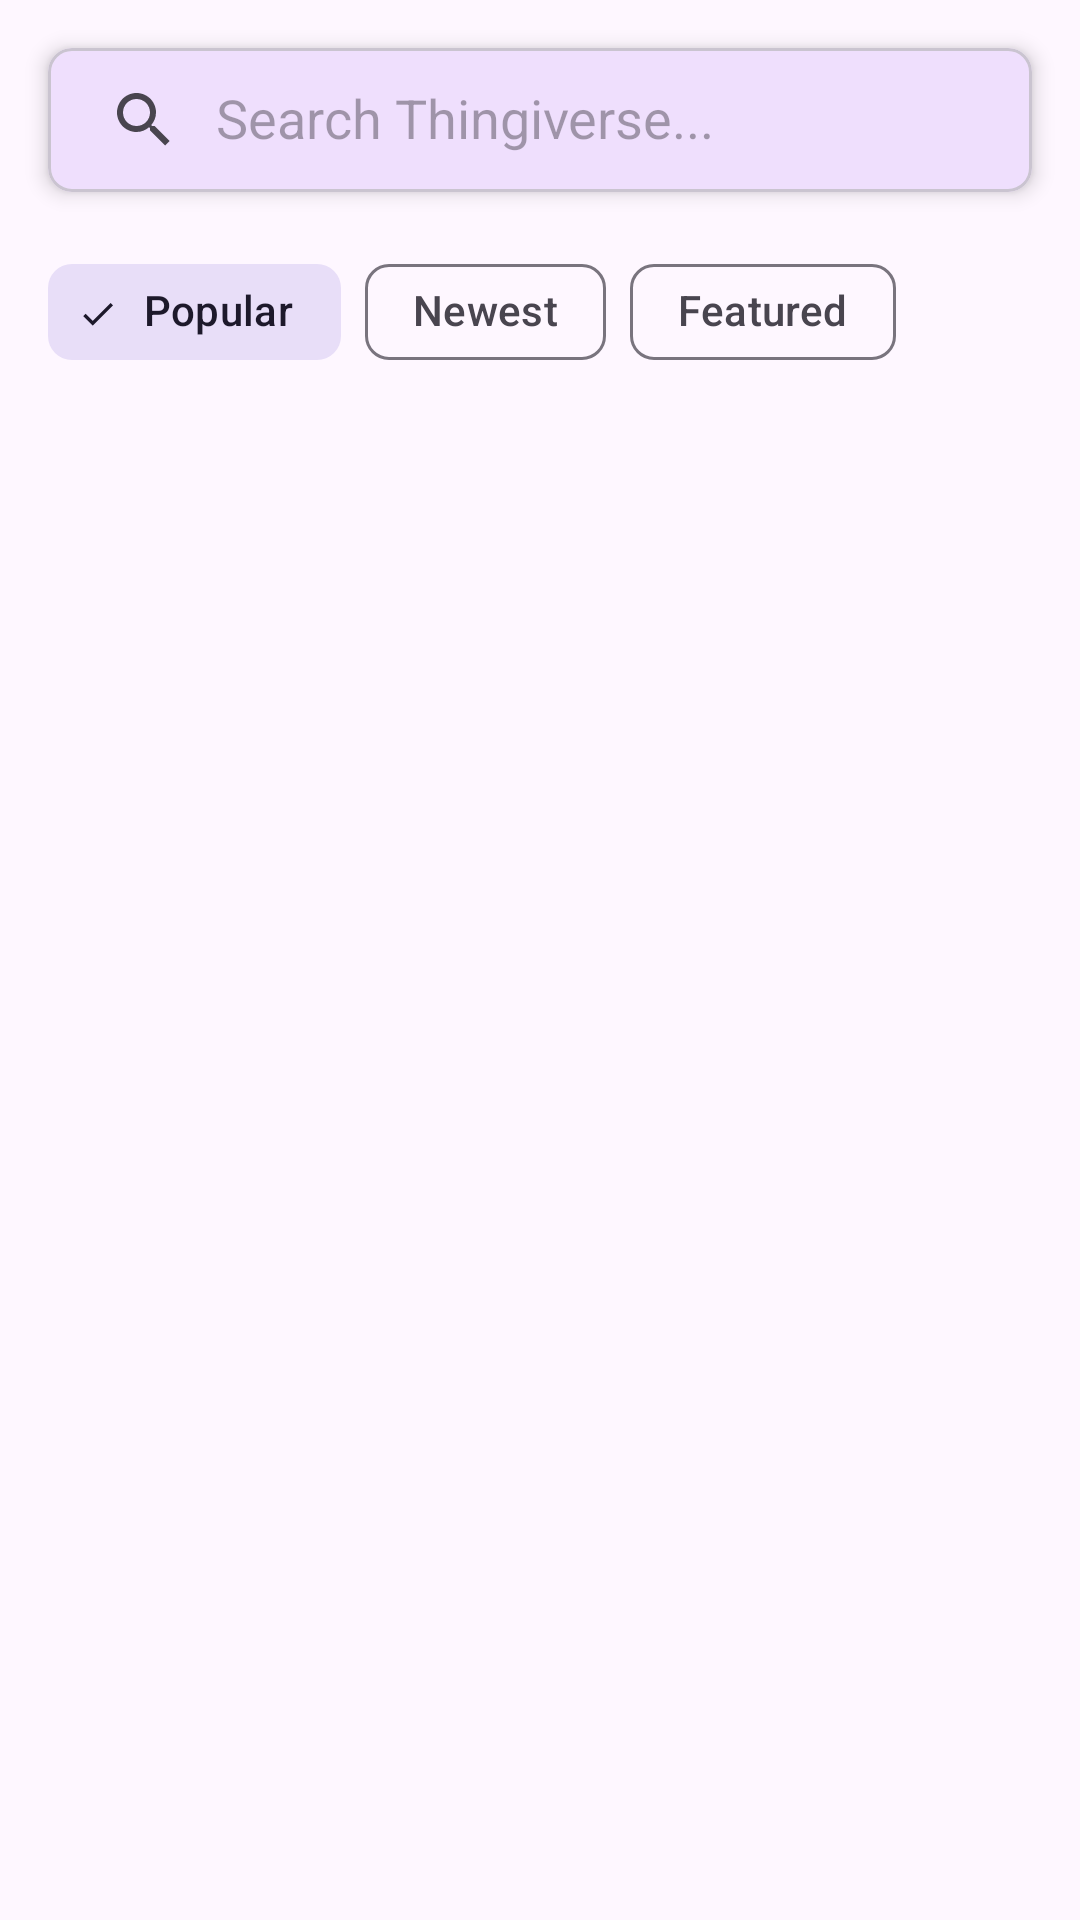

Android layout source for this screen:
<!-- AndroidManifest.xml: application theme Theme.MyPrinter -->
<!-- res/layout/fragment_thingiverse_browser.xml -->
<?xml version="1.0" encoding="utf-8"?>
<androidx.coordinatorlayout.widget.CoordinatorLayout
    xmlns:android="http://schemas.android.com/apk/res/android"
    xmlns:app="http://schemas.android.com/apk/res-auto"
    android:layout_width="match_parent"
    android:layout_height="match_parent">

    <LinearLayout
        android:layout_width="match_parent"
        android:layout_height="match_parent"
        android:orientation="vertical">

        
        <com.google.android.material.card.MaterialCardView
            android:layout_width="match_parent"
            android:layout_height="wrap_content"
            android:layout_margin="16dp"
            app:cardElevation="4dp"
            app:cardCornerRadius="8dp"
            android:clickable="false"
            android:focusable="false">

            <androidx.appcompat.widget.SearchView
                android:id="@+id/search_view"
                android:layout_width="match_parent"
                android:layout_height="wrap_content"
                android:focusable="true"
                android:clickable="true"
                app:iconifiedByDefault="false"
                app:queryHint="Search Thingiverse..." />

        </com.google.android.material.card.MaterialCardView>

        
        <com.google.android.material.chip.ChipGroup
            android:id="@+id/filter_chips"
            android:layout_width="match_parent"
            android:layout_height="wrap_content"
            android:paddingStart="16dp"
            android:paddingEnd="16dp"
            android:paddingBottom="8dp"
            app:singleSelection="true"
            app:selectionRequired="true">

            <com.google.android.material.chip.Chip
                android:id="@+id/chip_popular"
                android:layout_width="wrap_content"
                android:layout_height="wrap_content"
                android:text="Popular"
                android:checked="true"
                style="@style/Widget.Material3.Chip.Filter" />

            <com.google.android.material.chip.Chip
                android:id="@+id/chip_newest"
                android:layout_width="wrap_content"
                android:layout_height="wrap_content"
                android:text="Newest"
                style="@style/Widget.Material3.Chip.Filter" />

            <com.google.android.material.chip.Chip
                android:id="@+id/chip_featured"
                android:layout_width="wrap_content"
                android:layout_height="wrap_content"
                android:text="Featured"
                style="@style/Widget.Material3.Chip.Filter" />

        </com.google.android.material.chip.ChipGroup>

        
        <androidx.recyclerview.widget.RecyclerView
            android:id="@+id/models_recycler_view"
            android:layout_width="match_parent"
            android:layout_height="0dp"
            android:layout_weight="1"
            android:padding="8dp"
            android:clipToPadding="false" />

    </LinearLayout>

    
    <ProgressBar
        android:id="@+id/loading_indicator"
        android:layout_width="wrap_content"
        android:layout_height="wrap_content"
        android:layout_gravity="center"
        android:visibility="gone" />

    
    <TextView
        android:id="@+id/error_text"
        android:layout_width="wrap_content"
        android:layout_height="wrap_content"
        android:layout_gravity="center"
        android:text="No API token configured.\nGo to Settings to add your Thingiverse API token."
        android:textAlignment="center"
        android:visibility="gone"
        android:padding="16dp" />

</androidx.coordinatorlayout.widget.CoordinatorLayout>
<!-- resources referenced by this layout -->
<resources>
  <style name="Theme.MyPrinter" parent="Theme.Material3.DayNight">
          
          <item name="colorPrimary">@color/purple_500</item>
          <item name="colorOnPrimary">@color/white</item>
          
          <item name="colorSecondary">@color/teal_200</item>
          <item name="colorOnSecondary">@color/black</item>
          
          <item name="android:statusBarColor">@color/purple_700</item>
          
      </style>
  <!-- not gathered from this repository: default colours our renderer supplied (Android Studio template values) -->
  <color name="purple_500">#FF6200EE</color>
  <color name="purple_700">#FF3700B3</color>
  <color name="teal_200">#FF03DAC5</color>
  <color name="black">#FF000000</color>
  <color name="white">#FFFFFFFF</color>
</resources>
